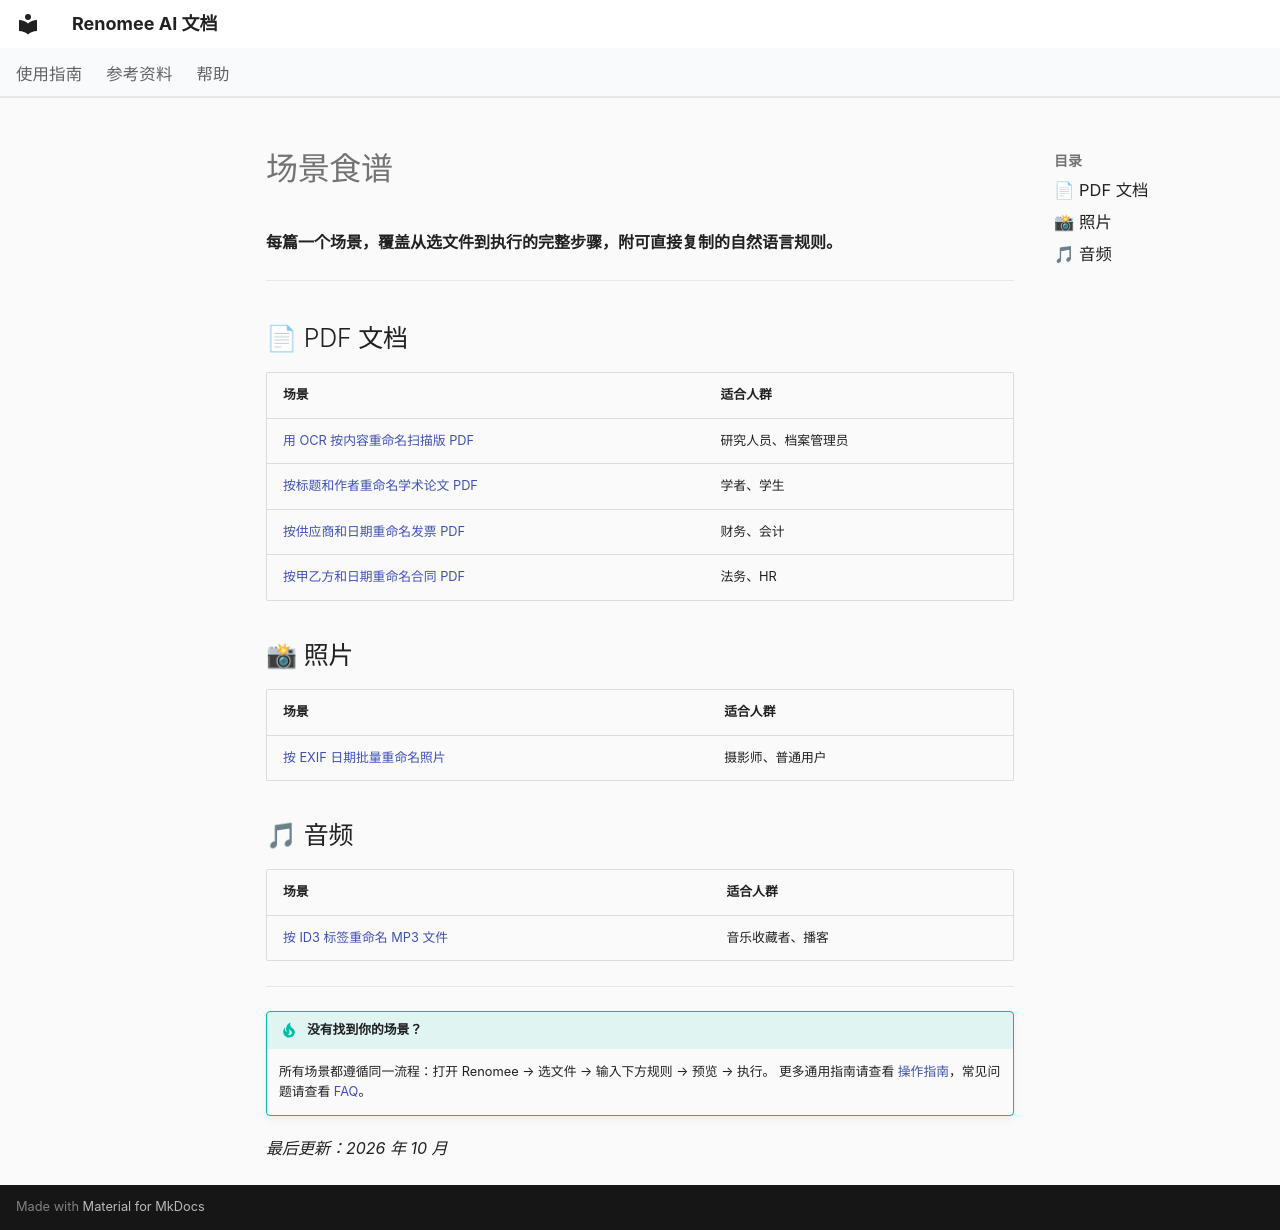

repository: hetianhe2024/renomee · page: recipes/index.html · generator: mkdocs

---
title: Renomee AI 场景食谱 — 按场景分步操作指南
description: 针对真实使用场景的文件重命名操作指南。每篇覆盖一个具体任务：PDF、照片、发票、合同、音频，附可直接复制的重命名规则。
---

# 场景食谱

**每篇一个场景，覆盖从选文件到执行的完整步骤，附可直接复制的自然语言规则。**

---

## 📄 PDF 文档

| 场景 | 适合人群 |
|------|---------|
| [用 OCR 按内容重命名扫描版 PDF](rename-scanned-pdfs-by-content.md) | 研究人员、档案管理员 |
| [按标题和作者重命名学术论文 PDF](rename-research-papers-by-title-author.md) | 学者、学生 |
| [按供应商和日期重命名发票 PDF](rename-invoices-by-vendor-date.md) | 财务、会计 |
| [按甲乙方和日期重命名合同 PDF](rename-contracts-by-party-date.md) | 法务、HR |

## 📸 照片

| 场景 | 适合人群 |
|------|---------|
| [按 EXIF 日期批量重命名照片](rename-photos-by-exif-date.md) | 摄影师、普通用户 |

## 🎵 音频

| 场景 | 适合人群 |
|------|---------|
| [按 ID3 标签重命名 MP3 文件](rename-mp3-by-id3-tag.md) | 音乐收藏者、播客 |

---

!!! tip "没有找到你的场景？"
    所有场景都遵循同一流程：打开 Renomee → 选文件 → 输入下方规则 → 预览 → 执行。
    更多通用指南请查看 [操作指南](../how-to/index.md)，常见问题请查看 [FAQ](../faq.md)。

*最后更新：2026 年 10 月*
